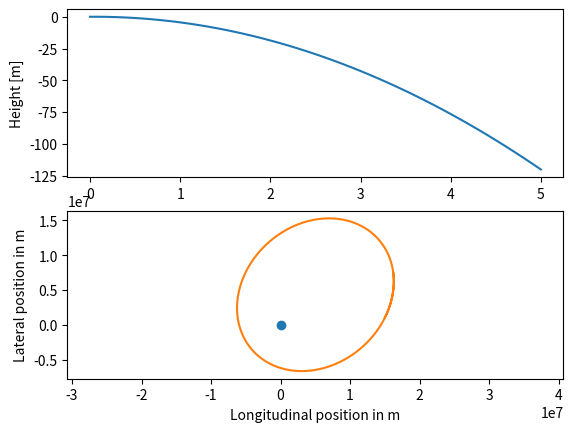

This chart was generated by the following Python code:
# %%
import numpy as np
from numpy.linalg import norm
import math
import matplotlib.pyplot as plt

# %%
def sin_cos():
    num_points = 100
    rad_per_point = (2 * math.pi) / (num_points - 1.0)

    x = np.zeros(num_points)
    sin_x = np.zeros(num_points)
    cos_x = np.zeros(num_points)

    for i in range(num_points):
        x[i] = i * rad_per_point
        sin_x[i] = math.sin(3*x[i])
        cos_x[i] = math.cos(x[i])
    return x, sin_x, cos_x

# x, sin_x, cos_x = sin_cos()

# plt.plot(x, sin_x)
# plt.plot(x, cos_x)
# plt.show()

# %%
def forward_euler():
    dt = 0.1 # s
    g = 9.81 # m / s2

    num_steps = 50

    t = np.zeros(num_steps + 1)
    x = np.zeros(num_steps + 1)
    v = np.zeros(num_steps + 1)

    for step in range(num_steps):
        t[step + 1] = (step + 1)*dt
        x[step + 1] = x[step] + v[step]*dt
        v[step + 1] = v[step] - g*dt
    return t, x, v

t, x, v = forward_euler()

xplot = plt.subplot(2, 1, 1)
xplot.set_ylabel('Height [m]')
xplot.plot(t, x)

vplot = plt.subplot(2, 1, 2)
vplot.set_ylabel('Velocity [m/s]')
vplot.set_xlabel('Time [s]')
vplot.plot(t, v)

plt.show()

# %%

def acceleration(spaceship_position):
    earth_mass = 5.97e24 # kg
    gravitational_constant = 6.67e-11 # N m2 / kg2
    ds = norm(spaceship_position)
    uv = -spaceship_position/ds
    accel = (gravitational_constant * earth_mass / ds**2) * uv
    return accel

def ship_trajectory():
    dt = 0.01 # s
    num_steps = 1500000
    x = np.zeros([num_steps + 1, 2]) # m
    v = np.zeros([num_steps + 1, 2]) # m / s

    x[0, 0] = 15e6
    x[0, 1] = 1e6
    v[0, 0] = 2e3
    v[0, 1] = 4e3

    for step in range(num_steps):
        x[step + 1] = x[step] + v[step]*dt
        v[step + 1] = v[step] + acceleration(x[step])*dt

    return x, v

x, v = ship_trajectory()

plt.plot(x[:, 0], x[:, 1])
plt.scatter(0, 0)
plt.axis('equal')
axes = plt.gca()
axes.set_xlabel('Longitudinal position in m')
axes.set_ylabel('Lateral position in m')

# %%

# approximating e ~= 2.71828...
# y'(t) = f(y(t))
# y'(t) = y(t)

def solve(f, y0):
    # dt = 0.001
    dt = 0.002
    num_steps = 600

    t  = np.zeros(num_steps + 1)
    y  = np.zeros(num_steps + 1)
    dy = np.zeros(num_steps + 1)
    euler = np.zeros(num_steps + 1)

    y[0]  = y0
    dy[0] = f(y0)
    euler[0] = 1

    for step in range(num_steps):
        t [step + 1] = t[step] + dt
        y [step + 1] = y[step] + dt*dy[step]
        dy[step + 1] = f(y[step])
        euler[step + 1] = math.e**t[step+1]

    return t, y, dy, euler

t, y, dy, euler = solve(lambda y: y, 1.0)

print(y[500])

plt.plot(t, y)
plt.plot(t, euler)
plt.show()